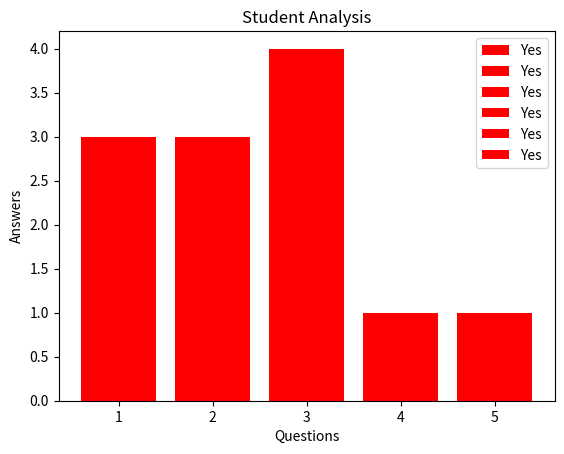

Python code for this plot:
#!/usr/bin/env python
# coding: utf-8

# In[1]:


import numpy as np
import pandas as pd
import matplotlib.pyplot as plt


# In[45]:


dic = {   '01/02/2020': [['a',1,0,1,0,0],['b',0,1,1,0,0],['c',1,1,1,0,1],['d',1,0,1,0,0],['e',0,1,0,1,0]],
          '10/03/2020': [['a',1,0,1,0,0],['b',0,1,1,0,0],['c',1,1,1,0,1],['d',1,0,1,0,0],['e',0,1,0,1,0]],
           '21/04/2020': [['a',1,0,1,0,0],['b',0,1,1,0,0],['c',1,1,1,0,1],['d',1,0,1,0,0],['e',0,1,0,1,0]],
           '15/05/2020': [['a',1,0,1,0,0],['b',0,1,1,0,0],['c',1,1,1,0,1],['d',1,0,1,0,0],['e',0,1,0,1,0]]
      }
dic


# In[47]:


for items in dic.items():
    (date,l) = items
    df = pd.DataFrame(l)
    df = df.rename(columns={0: "name"})
    select_student = df.loc[:, df.columns != 'name']
    add = df.loc[:, df.columns != 'name'].sum(axis=0)
    y = list(add)
    print(y)
    plt.bar(select_student.columns,y,label = 'Yes',color = 'r') # r color is Red
    plt.xlabel('Questions')
    plt.ylabel('Answers')
    plt.title('Student Analysis')
    plt.legend()
    plt.show()


# In[13]:


# lnp = np.array(l)
df = pd.DataFrame(l)
df = df.rename(columns={0: "name"})
df


# In[36]:


#for a particular student
name = 'a'
select_student = df.loc[df['name'] == name]
select_student = select_student.loc[:, df.columns != 'name']
print(select_student)
plt.bar(select_student.columns,select_student.iloc[0],label = 'Yes',color = 'r') # r color is Red
plt.xlabel('Questions')
plt.ylabel('Answers')
plt.title('Student Analysis')
plt.legend()
plt.show()


# In[44]:


#for all students
add = df.loc[:, df.columns != 'name'].sum(axis=0)
y = list(add)
print(y)

plt.bar(select_student.columns,y,label = 'Yes',color = 'r') # r color is Red
plt.xlabel('Questions')
plt.ylabel('Answers')
plt.title('Student Analysis')
plt.legend()
plt.show()


# In[ ]:




